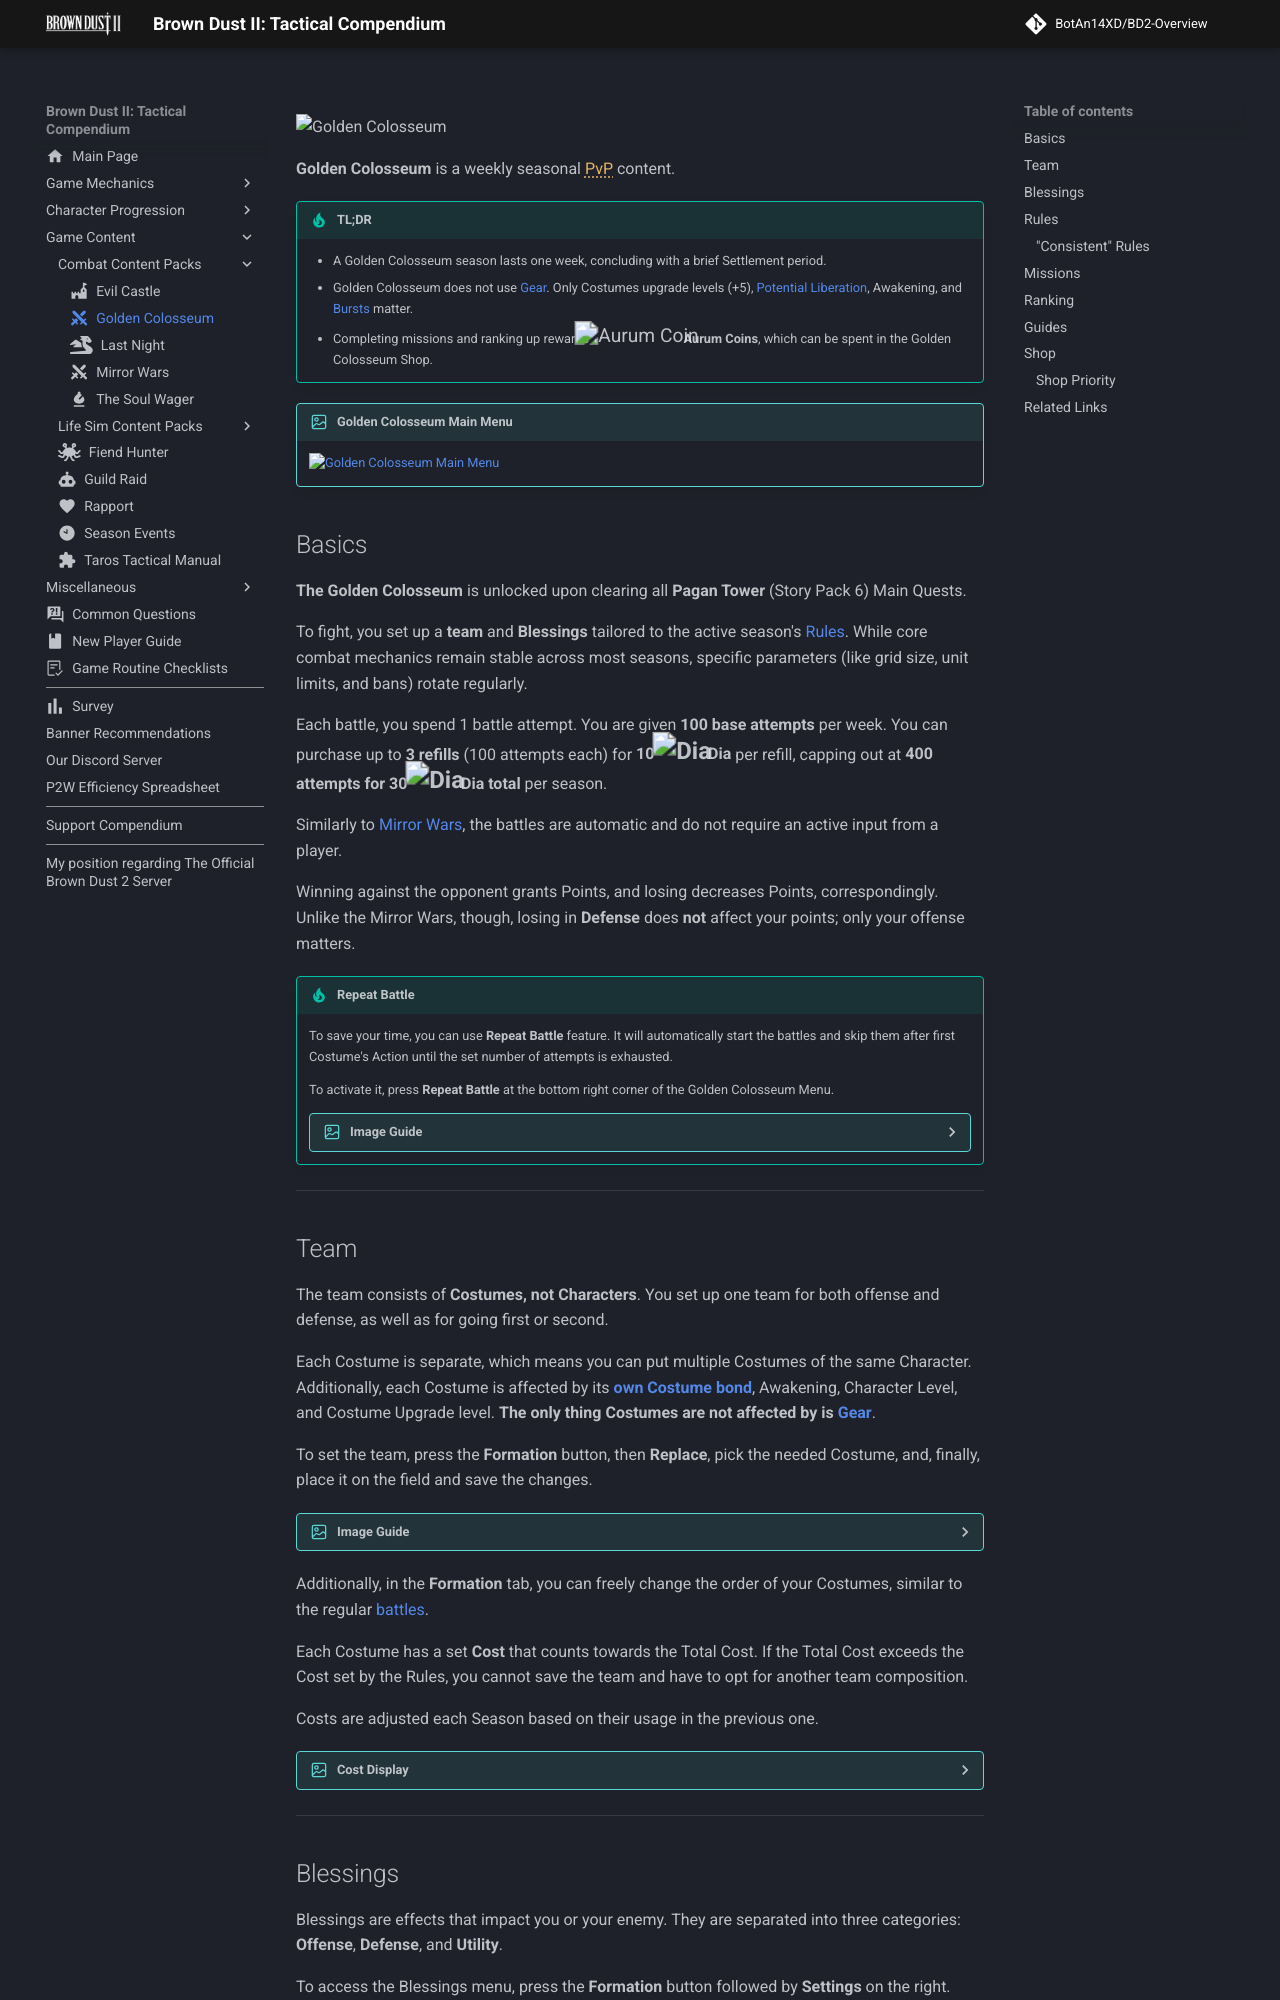

repository: BotAn14XD/BD2-Overview · page: content-packs/gc/index.html · generator: mkdocs

---

description: A comprehensive strategic guide to the Golden Colosseum in Brown Dust 2. Learn the colosseum rules, blessings, team compositions, and more.
comments: true
image: assets/images/site-assets/gc-banner.png
hero: assets/images/site-assets/index-pc-nav-25.avif
icon: material/sword-cross

---

![Golden Colosseum](../assets/images/site-assets/index-pc-nav-25.avif){: .card-header-img fetchpriority=high loading=eager }
# Golden Colosseum {: .sr-only }

**Golden Colosseum** is a weekly seasonal [PvP](../misc/slang.md?term=PvP) content.

!!! tip "TL;DR"
    * A Golden Colosseum season lasts one week, concluding with a brief Settlement period.
    * Golden Colosseum does not use [Gear](../progression/gear.md). Only Costumes upgrade levels (+5), [Potential Liberation](../progression/potentials.md), Awakening, and [Bursts](../progression/burst.md) matter.
    * Completing missions and ranking up rewards {{Aurum_Coin}} **Aurum Coins**, which can be spent in the Golden Colosseum Shop.

!!! image "Golden Colosseum Main Menu"
    ![Golden Colosseum Main Menu](../assets/images/golden-colosseum/gc.avif)

## Basics

**The Golden Colosseum** is unlocked upon clearing all **Pagan Tower** (Story Pack 6) Main Quests.

To fight, you set up a **team** and **Blessings** tailored to the active season's [Rules](#rules). While core combat mechanics remain stable across most seasons, specific parameters (like grid size, unit limits, and bans) rotate regularly.

Each battle, you spend 1 battle attempt. You are given **100 base attempts** per week. You can purchase up to **3 refills** (100 attempts each) for **10 {{Dia}} Dia** per refill, capping out at **400 attempts for 30 {{Dia}} Dia total** per season.

Similarly to [Mirror Wars](./mirror-wars.md), the battles are automatic and do not require an active input from a player.

Winning against the opponent grants Points, and losing decreases Points, correspondingly. Unlike the Mirror Wars, though, losing in **Defense** does **not** affect your points; only your offense matters.

!!! tip "Repeat Battle"

    To save your time, you can use **Repeat Battle** feature. It will automatically start the battles and skip them after first Costume's Action until the set number of attempts is exhausted.

    To activate it, press **Repeat Battle** at the bottom right corner of the Golden Colosseum Menu.

    ??? image "Image Guide"
        ![Repeat Battle Guide](../assets/images/golden-colosseum/repeat-battle.avif)

---

## Team

The team consists of **Costumes, not Characters**. You set up one team for both offense and defense, as well as for going first or second.

Each Costume is separate, which means you can put multiple Costumes of the same Character. Additionally, each Costume is affected by its [**own Costume bond**](../progression/potentials.md#costume-bonds), Awakening, Character Level, and Costume Upgrade level. **The only thing Costumes are not affected by is [Gear](../progression/gear.md)**.

To set the team, press the **Formation** button, then **Replace**, pick the needed Costume, and, finally, place it on the field and save the changes.

??? image "Image Guide"
    ![Setting up Formation](../assets/images/golden-colosseum/Setup-Costumes.avif)

Additionally, in the **Formation** tab, you can freely change the order of your Costumes, similar to the regular [battles](../mechanics/battle.md#_10).

Each Costume has a set **Cost** that counts towards the Total Cost. If the Total Cost exceeds the Cost set by the Rules, you cannot save the team and have to opt for another team composition.

Costs are adjusted each Season based on their usage in the previous one.

??? image "Cost Display"
    ![Cost Display](../assets/images/golden-colosseum/cost.avif)

---

## Blessings

Blessings are effects that impact you or your enemy. They are separated into three categories: **Offense**, **Defense**, and **Utility**.

To access the Blessings menu, press the **Formation** button followed by **Settings** on the right.

??? image "Image Guide"
    ![Blessings Settings location](../assets/images/golden-colosseum/blessings-access.avif)

!!! image "Blessings Menu"
    ![Blessings Menu](../assets/images/golden-colosseum/blessings.avif)

Each Blessing costs a specific amount of **Blessing Points**, based on how impactful the Blessing is. You can equip a limited number of Blessings, dictated by the total Blessing Points available. You also have to make two separate Blessing builds for going **First** or **Second**, with going second granting extra points to compensate for turn order.

To check each Blessing, refer to the Blessing Menu mentioned above. Alternatively, check [Souseha's Database](https://browndust2-db.souseha.com/en/blessings).

!!! question "What Blessings to choose?"

    It comes down to the used team and the strategy. Check the [Guide](#guides) section below. 

    If you want to use Blessings of the other person but have only a list for going first or second, you can usually adjust it by picking higher/lower potency Blessings for more/less points.
    
    For example, if the person has Curse of Limits I in their "going first" lineup, you can try picking **both** Curse of Limits I and **Curse of Limits II** for when you go second.

!!! warning "Blessing Order"

    Blessing order **matters**. They activate in order from the **top** to the **bottom**. That means, using **Grace** before **Barrier of Life** will provide more **Energy Guard** compared to using **Barrier of Life** before **Grace**.
---
